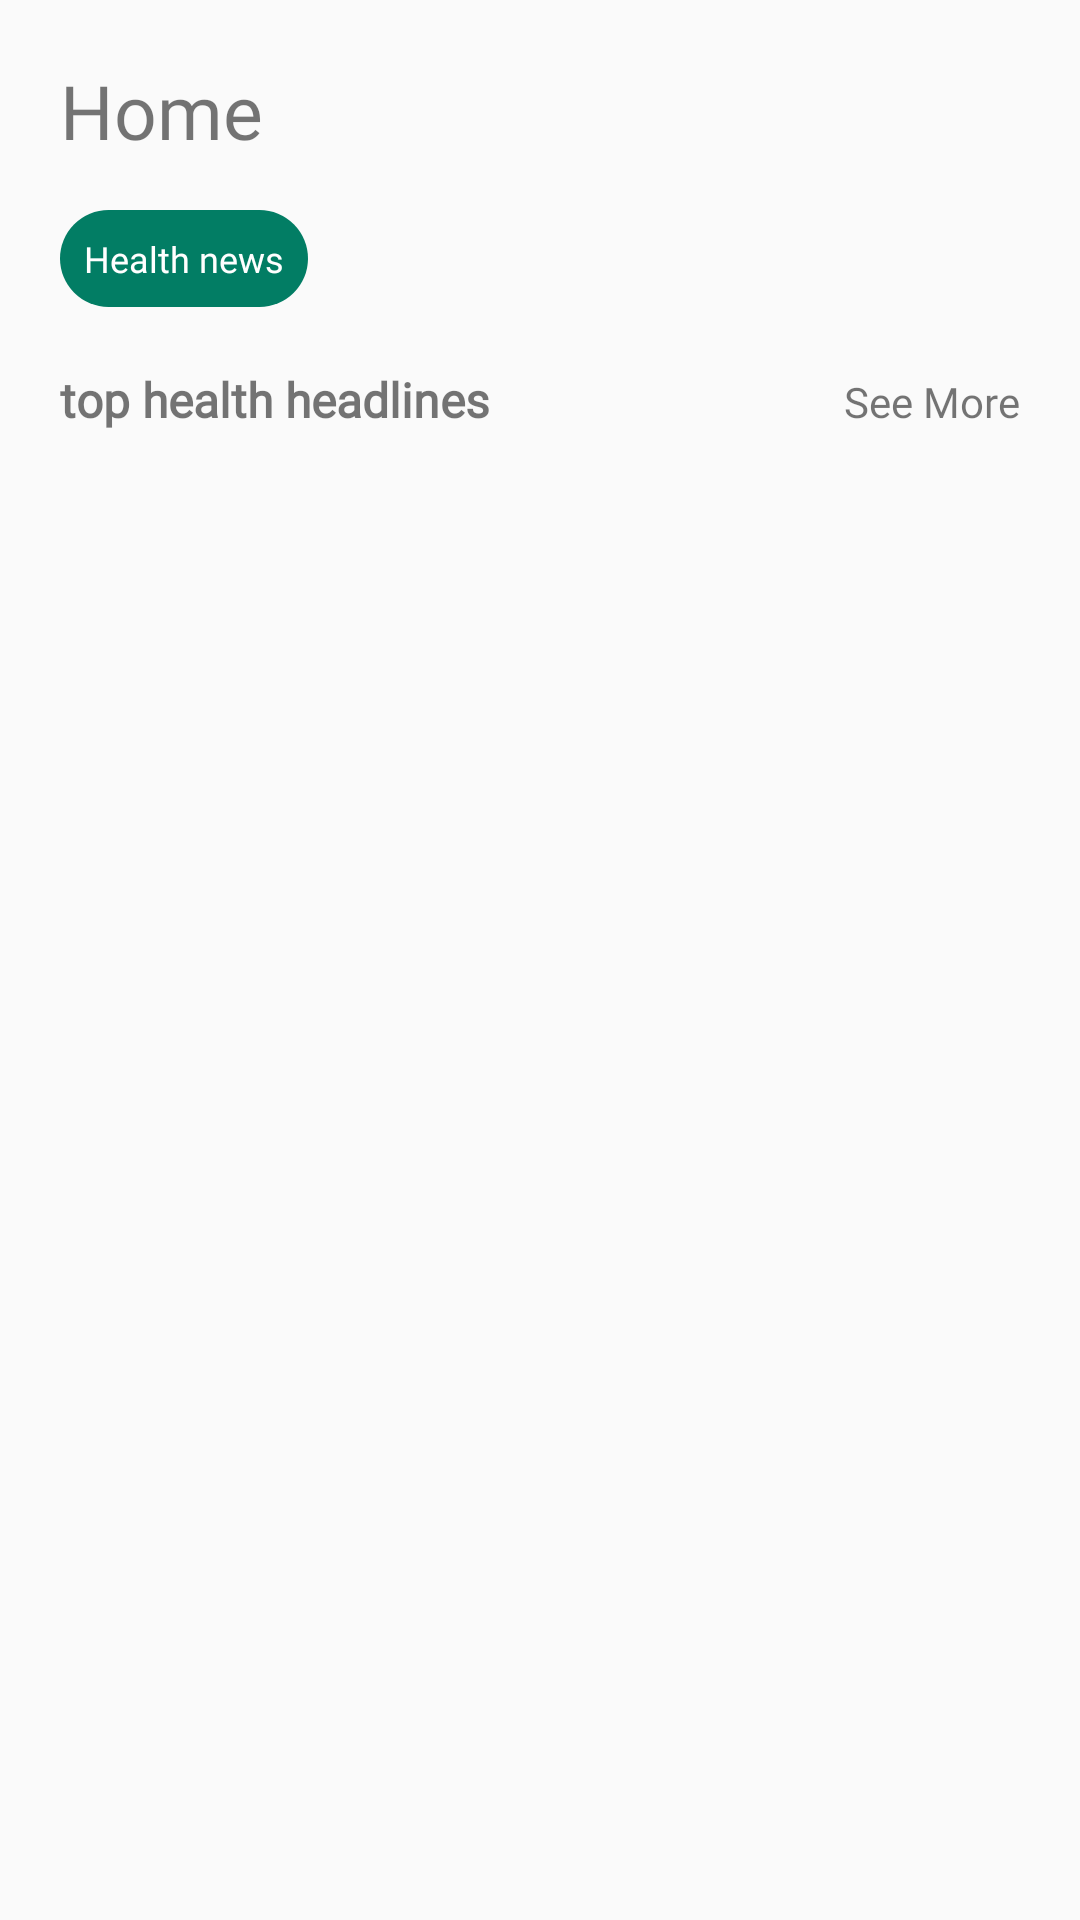

Produce the Android XML layout that renders to this screen, including the resource entries it uses.
<!-- AndroidManifest.xml: application theme Theme.Asclepius -->
<!-- res/layout/fragment_home.xml -->
<?xml version="1.0" encoding="utf-8"?>
<androidx.constraintlayout.widget.ConstraintLayout xmlns:android="http://schemas.android.com/apk/res/android"
    xmlns:app="http://schemas.android.com/apk/res-auto"
    xmlns:tools="http://schemas.android.com/tools"
    android:layout_width="match_parent"
    android:layout_height="match_parent"
    tools:context=".view.fragment.HomeFragment">

    <ProgressBar
        android:id="@+id/progressBarHome"
        android:layout_width="wrap_content"
        android:layout_height="wrap_content"
        android:visibility="gone"
        app:layout_constraintBottom_toBottomOf="parent"
        app:layout_constraintEnd_toEndOf="parent"
        app:layout_constraintStart_toStartOf="parent"
        app:layout_constraintTop_toTopOf="parent"/>

    <TextView
        android:id="@+id/textView7"
        android:layout_width="0dp"
        android:layout_height="wrap_content"
        android:layout_marginStart="20dp"
        android:layout_marginTop="20dp"
        android:text="@string/home_page"
        android:textSize="25sp"
        android:fontFamily="@font/vinilatest_bold"
        app:layout_constraintStart_toStartOf="parent"
        app:layout_constraintTop_toTopOf="parent" />

    <ScrollView
        android:id="@+id/scrollView2"
        android:layout_width="match_parent"
        android:layout_height="match_parent"
        tools:layout_editor_absoluteX="68dp"
        tools:layout_editor_absoluteY="353dp">

        <LinearLayout
            android:layout_width="match_parent"
            android:layout_height="wrap_content"
            android:layout_marginTop="70dp"
            android:orientation="vertical">

            <androidx.constraintlayout.widget.ConstraintLayout
                android:layout_width="match_parent"
                android:layout_height="match_parent"
                android:layout_marginStart="20dp"
                android:layout_marginEnd="20dp">












                <TextView
                    android:id="@+id/textView2"
                    android:layout_width="wrap_content"
                    android:layout_height="wrap_content"
                    android:fontFamily="@font/vinilatest_bold"
                    android:text="@string/title_health"
                    android:textSize="12sp"
                    android:padding="8dp"
                    android:textColor="@color/white"
                    android:background="@drawable/btn_darkgreen"
                    app:layout_constraintStart_toStartOf="parent"
                    app:layout_constraintTop_toTopOf="parent" />
            </androidx.constraintlayout.widget.ConstraintLayout>

            
            
            

            
            
            
            
            
            
            
            
            
            
            
            
            

            
            
            
            
            
            
            
            
            
            
            
            

            
            
            
            
            
            
            
            
            
            
            

            

            

            <LinearLayout
                android:layout_width="match_parent"
                android:layout_height="match_parent"
                android:layout_marginHorizontal="20dp"
                android:layout_marginTop="20dp"
                android:orientation="horizontal">

                <TextView
                    android:id="@+id/textView3"
                    android:layout_width="0dp"
                    android:layout_height="wrap_content"
                    android:layout_weight="1"
                    android:fontFamily="@font/vinilatest_condensed"
                    android:text="@string/title_TopHeadlines"
                    android:textSize="16sp"
                    android:textStyle="bold" />

                <TextView
                    android:id="@+id/textView5"
                    android:layout_width="wrap_content"
                    android:layout_height="wrap_content"
                    android:fontFamily="@font/vinilatest_condensed"
                    android:text="@string/title_seeMoreUpcoming"
                    android:textSize="14sp" />

            </LinearLayout>

            <androidx.recyclerview.widget.RecyclerView
                android:id="@+id/rvTopHeadlines"
                android:layout_width="match_parent"
                android:layout_height="match_parent"
                android:layout_marginVertical="10dp"
                android:orientation="vertical"
                android:paddingHorizontal="10dp" />

        </LinearLayout>
    </ScrollView>
</androidx.constraintlayout.widget.ConstraintLayout>
<!-- resources referenced by this layout -->
<resources>
  <color name="white">#FFFFFFFF</color>
  <!-- drawable banner (drawable) -->
  <?xml version="1.0" encoding="utf-8"?>
  <selector xmlns:android="http://schemas.android.com/apk/res/android">
      <item>
          <shape android:shape="rectangle">
              <corners android:radius="15dp"/>
              <solid android:color="@color/lightGreen"/>
          </shape>
      </item>
  </selector>
  <!-- drawable btn_darkgreen (drawable) -->
  <?xml version="1.0" encoding="utf-8"?>
  <shape android:shape="rectangle"
      xmlns:android="http://schemas.android.com/apk/res/android">
      <solid android:color="@color/darkGreen"/>
      <corners android:radius="20dp"/>
  </shape>
  <string name="home_page">Home</string>
  <string name="img_banner">This is image for banner in home page</string>
  <string name="title_TopHeadlines">top health headlines</string>
  <string name="title_banner">Lets Find\nThe Dicoding Event</string>
  <string name="title_health">Health news</string>
  <string name="title_seeMoreUpcoming">See More</string>
  <string name="title_welcomeHome">Welcome to</string>
  <style name="Theme.Asclepius" parent="Base.Theme.Asclepius" />
  <color name="lightGreen">#5DC08D</color>
  <color name="darkGreen">#027D64</color>
  <style name="Base.Theme.Asclepius" parent="Theme.AppCompat.Light.NoActionBar">
          <item name="colorPrimary">@color/darkGreen</item>
          
          
      </style>
</resources>
